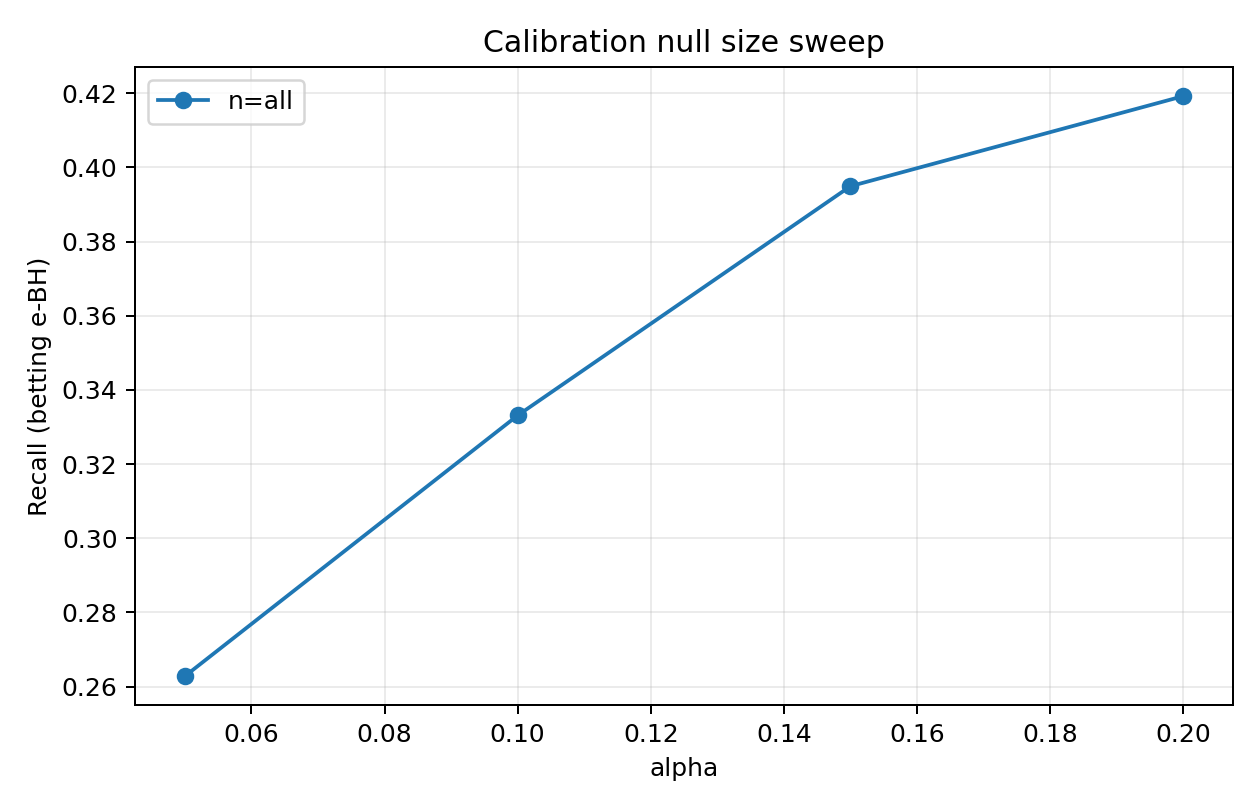

The table this chart was drawn from, first rows:
alpha, num_test_families, num_rejected_families, total_rejections, fp, tp, fdp, recall, mean_family_fdp, score_floor, total_pruned, seed, method, cal_null_size, n_cal
0.05, 537, 126, 189, 10, 179, 0.05291, 0.2503, 0.01092, 0.4, 5995, 0, betting, all, 5128
0.1, 537, 151, 271, 31, 240, 0.1144, 0.3357, 0.02061, 0.4, 5995, 0, betting, all, 5128
0.15, 537, 186, 371, 79, 292, 0.2129, 0.4084, 0.05106, 0.4, 5995, 0, betting, all, 5128
0.2, 537, 186, 371, 79, 292, 0.2129, 0.4084, 0.05106, 0.4, 5995, 0, betting, all, 5128
0.05, 537, 121, 220, 9, 211, 0.04091, 0.3197, 0.01085, 0.4, 5234, 1, betting, all, 5218
0.1, 537, 128, 258, 17, 241, 0.06589, 0.3652, 0.01274, 0.4, 5234, 1, betting, all, 5218
0.15, 537, 167, 367, 59, 308, 0.1608, 0.4667, 0.04834, 0.4, 5234, 1, betting, all, 5218
0.2, 537, 167, 367, 59, 308, 0.1608, 0.4667, 0.04834, 0.4, 5234, 1, betting, all, 5218
0.05, 537, 123, 187, 18, 169, 0.09626, 0.2515, 0.01893, 0.4, 6307, 2, betting, all, 4569
0.1, 537, 151, 261, 38, 223, 0.1456, 0.3318, 0.03446, 0.4, 6307, 2, betting, all, 4569
0.15, 537, 179, 352, 83, 269, 0.2358, 0.4003, 0.06369, 0.4, 6307, 2, betting, all, 4569
0.2, 537, 179, 352, 83, 269, 0.2358, 0.4003, 0.06369, 0.4, 6307, 2, betting, all, 4569
0.05, 537, 112, 166, 6, 160, 0.03614, 0.2627, 0.00838, 0.4, 4865, 3, betting, all, 6073
0.1, 537, 159, 256, 33, 223, 0.1289, 0.3662, 0.03861, 0.4, 4865, 3, betting, all, 6073
0.15, 537, 162, 279, 45, 234, 0.1613, 0.3842, 0.04212, 0.4, 4865, 3, betting, all, 6073
0.2, 537, 182, 327, 61, 266, 0.1865, 0.4368, 0.05623, 0.4, 4865, 3, betting, all, 6073
0.05, 537, 118, 160, 5, 155, 0.03125, 0.2396, 0.006828, 0.4, 5587, 4, betting, all, 5632
0.1, 537, 157, 237, 28, 209, 0.1181, 0.323, 0.02804, 0.4, 5587, 4, betting, all, 5632
0.15, 537, 183, 384, 111, 273, 0.2891, 0.4219, 0.05914, 0.4, 5587, 4, betting, all, 5632
0.2, 537, 183, 384, 111, 273, 0.2891, 0.4219, 0.05914, 0.4, 5587, 4, betting, all, 5632
0.05, 537, 130, 203, 13, 190, 0.06404, 0.2646, 0.01473, 0.4, 5446, 5, betting, all, 5491
0.1, 537, 163, 286, 33, 253, 0.1154, 0.3524, 0.03484, 0.4, 5446, 5, betting, all, 5491
0.15, 537, 187, 397, 103, 294, 0.2594, 0.4095, 0.05241, 0.4, 5446, 5, betting, all, 5491
0.2, 537, 187, 397, 103, 294, 0.2594, 0.4095, 0.05241, 0.4, 5446, 5, betting, all, 5491
0.05, 537, 146, 249, 12, 237, 0.04819, 0.3366, 0.0147, 0.4, 5599, 6, betting, all, 5210
0.1, 537, 173, 345, 51, 294, 0.1478, 0.4176, 0.0317, 0.4, 5599, 6, betting, all, 5210
0.15, 537, 200, 439, 102, 337, 0.2323, 0.4787, 0.05493, 0.4, 5599, 6, betting, all, 5210
0.2, 537, 200, 439, 102, 337, 0.2323, 0.4787, 0.05493, 0.4, 5599, 6, betting, all, 5210
0.05, 537, 113, 184, 10, 174, 0.05435, 0.274, 0.006363, 0.4, 5342, 7, betting, all, 5927
0.1, 537, 146, 252, 28, 224, 0.1111, 0.3528, 0.02161, 0.4, 5342, 7, betting, all, 5927
0.15, 537, 174, 334, 59, 275, 0.1766, 0.4331, 0.03613, 0.4, 5342, 7, betting, all, 5927
0.2, 537, 174, 340, 63, 277, 0.1853, 0.4362, 0.0362, 0.4, 5342, 7, betting, all, 5927
0.05, 537, 132, 177, 4, 173, 0.0226, 0.2457, 0.006207, 0.4, 6559, 8, betting, all, 4927
0.1, 537, 158, 230, 18, 212, 0.07826, 0.3011, 0.018, 0.4, 6559, 8, betting, all, 4927
0.15, 537, 193, 397, 116, 281, 0.2922, 0.3991, 0.04816, 0.4, 6559, 8, betting, all, 4927
0.2, 537, 193, 397, 116, 281, 0.2922, 0.3991, 0.04816, 0.4, 6559, 8, betting, all, 4927
0.05, 537, 110, 187, 14, 173, 0.07487, 0.2403, 0.0151, 0.4, 6408, 9, betting, all, 4713
0.1, 537, 146, 281, 44, 237, 0.1566, 0.3292, 0.03892, 0.4, 6408, 9, betting, all, 4713
0.15, 537, 175, 385, 93, 292, 0.2416, 0.4056, 0.05918, 0.4, 6408, 9, betting, all, 4713
0.2, 537, 175, 387, 94, 293, 0.2429, 0.4069, 0.05949, 0.4, 6408, 9, betting, all, 4713
0.05, 537, 123, 207, 10, 197, 0.04831, 0.304, 0.008779, 0.4, 5516, 10, betting, all, 5666
0.1, 537, 145, 277, 29, 248, 0.1047, 0.3827, 0.0233, 0.4, 5516, 10, betting, all, 5666
0.15, 537, 175, 345, 58, 287, 0.1681, 0.4429, 0.04978, 0.4, 5516, 10, betting, all, 5666
0.2, 537, 184, 363, 69, 294, 0.1901, 0.4537, 0.06569, 0.4, 5516, 10, betting, all, 5666
0.05, 537, 114, 177, 15, 162, 0.08475, 0.2584, 0.01342, 0.4, 5583, 11, betting, all, 5981
0.1, 537, 141, 233, 33, 200, 0.1416, 0.319, 0.03083, 0.4, 5583, 11, betting, all, 5981
0.15, 537, 180, 344, 77, 267, 0.2238, 0.4258, 0.05789, 0.4, 5583, 11, betting, all, 5981
0.2, 537, 180, 344, 77, 267, 0.2238, 0.4258, 0.05789, 0.4, 5583, 11, betting, all, 5981
0.05, 537, 134, 190, 7, 183, 0.03684, 0.2256, 0.01086, 0.4, 6451, 12, betting, all, 5178
0.1, 537, 162, 286, 39, 247, 0.1364, 0.3046, 0.02376, 0.4, 6451, 12, betting, all, 5178
0.15, 537, 165, 333, 67, 266, 0.2012, 0.328, 0.02708, 0.4, 6451, 12, betting, all, 5178
0.2, 537, 196, 431, 106, 325, 0.2459, 0.4007, 0.04654, 0.4, 6451, 12, betting, all, 5178
0.05, 537, 116, 156, 13, 143, 0.08333, 0.254, 0.01552, 0.4, 5074, 13, betting, all, 6367
0.1, 537, 152, 232, 31, 201, 0.1336, 0.357, 0.03119, 0.4, 5074, 13, betting, all, 6367
0.15, 537, 155, 261, 44, 217, 0.1686, 0.3854, 0.03321, 0.4, 5074, 13, betting, all, 6367
0.2, 537, 180, 315, 70, 245, 0.2222, 0.4352, 0.05798, 0.4, 5074, 13, betting, all, 6367
0.05, 537, 112, 180, 10, 170, 0.05556, 0.2425, 0.01195, 0.4, 5560, 14, betting, all, 4703
0.1, 537, 116, 224, 18, 206, 0.08036, 0.2939, 0.01316, 0.4, 5560, 14, betting, all, 4703
0.15, 537, 142, 277, 35, 242, 0.1264, 0.3452, 0.03066, 0.4, 5560, 14, betting, all, 4703
0.2, 537, 169, 351, 58, 293, 0.1652, 0.418, 0.04502, 0.4, 5560, 14, betting, all, 4703
... 20 more rows
